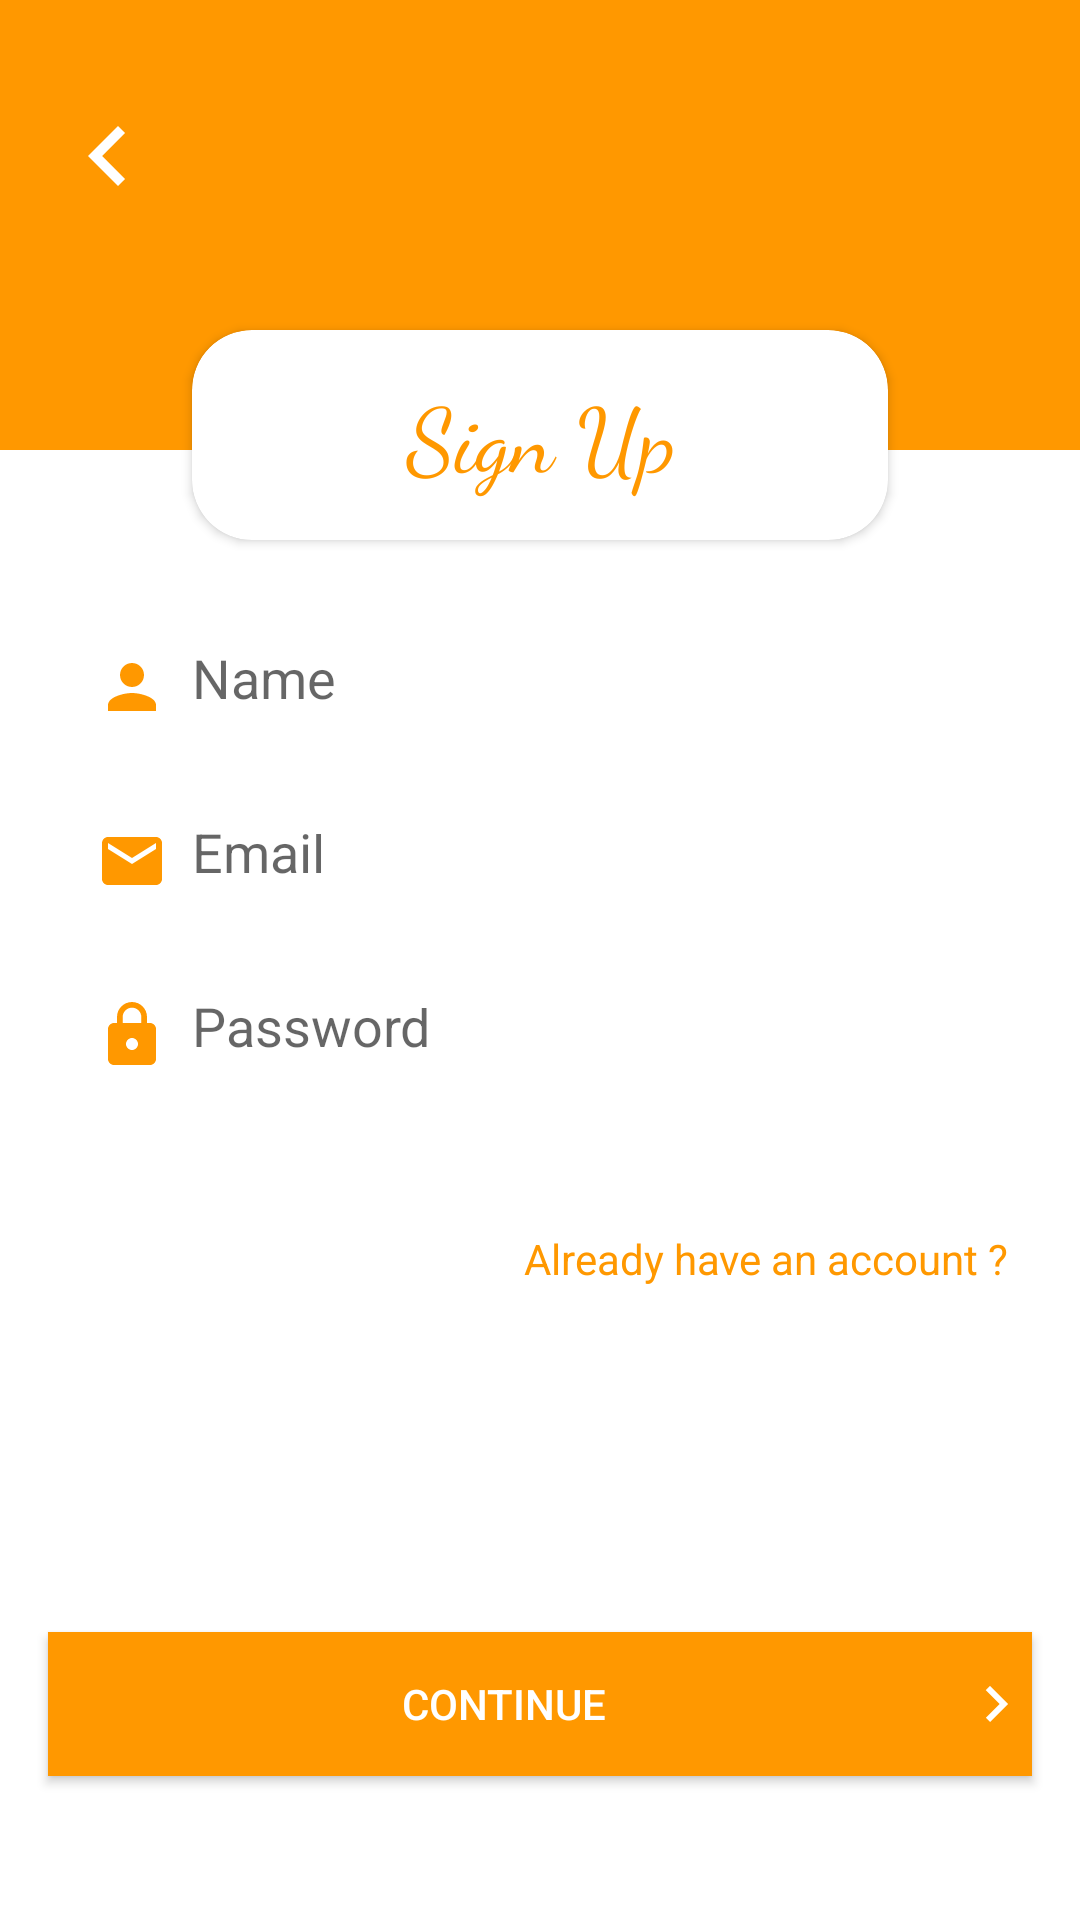

Write the Android layout XML for this screen, with the resource values it uses.
<!-- AndroidManifest.xml: application theme Theme.HyHy -->
<!-- res/layout/activity_email_register.xml -->
<?xml version="1.0" encoding="utf-8"?>
<androidx.constraintlayout.widget.ConstraintLayout xmlns:android="http://schemas.android.com/apk/res/android"
    xmlns:app="http://schemas.android.com/apk/res-auto"
    xmlns:tools="http://schemas.android.com/tools"
    android:layout_width="match_parent"
    android:layout_height="match_parent"
    android:background="@color/white"
    tools:context=".EmailLoginRegister.EmailRegisterActivity">

    <RelativeLayout
        android:id="@+id/relativeLayout"
        android:layout_width="0dp"
        android:layout_height="150dp"
        android:background="@color/orange"
        app:layout_constraintStart_toStartOf="parent"
        app:layout_constraintTop_toTopOf="parent"
        app:layout_constraintEnd_toEndOf="parent">

        <ImageButton
            android:onClick="backToMainPage"
            android:id="@+id/imageButton"
            android:layout_width="40dp"
            android:layout_height="40dp"
            android:scaleType="centerCrop"
            android:layout_marginTop="32dp"
            android:layout_marginLeft="16dp"
            android:background="@android:color/transparent"
            android:tint="@color/white"
            app:srcCompat="@drawable/back_button_icon" />
    </RelativeLayout>

    <androidx.cardview.widget.CardView
        android:id="@+id/cardView"
        android:layout_width="0dp"
        android:layout_height="70dp"
        android:layout_marginStart="64dp"
        android:layout_marginTop="110dp"
        android:layout_marginEnd="64dp"
        android:elevation="20dp"
        app:cardCornerRadius="20sp"
        app:layout_constraintEnd_toEndOf="parent"
        app:layout_constraintStart_toStartOf="parent"
        app:layout_constraintTop_toTopOf="@+id/relativeLayout">

        <TextView
            android:layout_width="match_parent"
            android:layout_height="wrap_content"
            android:layout_gravity="center"
            android:fontFamily="cursive"
            android:gravity="center"
            android:text="Sign Up"
            android:textColor="@color/orange"
            android:textSize="30sp" />

    </androidx.cardview.widget.CardView>

    <LinearLayout
        android:id="@+id/linearLayout"
        android:layout_width="0dp"
        android:layout_height="0dp"
        android:layout_marginTop="16dp"
        android:orientation="vertical"
        app:layout_constraintBottom_toTopOf="@+id/button2"
        app:layout_constraintEnd_toEndOf="parent"
        app:layout_constraintHorizontal_bias="0.0"
        app:layout_constraintStart_toStartOf="parent"
        app:layout_constraintTop_toBottomOf="@+id/cardView"
        app:layout_constraintVertical_bias="0.0">

        <EditText
            android:layout_width="match_parent"
            android:layout_height="50dp"
            android:layout_marginLeft="16dp"
            android:layout_marginTop="8dp"
            android:layout_marginRight="16dp"
            android:background="@drawable/skip_button"
            android:drawableLeft="@drawable/name_icon"
            android:drawablePadding="8dp"
            android:drawableTint="@color/orange"
            android:elevation="20dp"
            android:hint="Name"
            android:inputType="text"
            android:padding="16dp" />

        <EditText
            android:layout_width="match_parent"
            android:layout_height="50dp"
            android:layout_marginLeft="16dp"
            android:layout_marginTop="8dp"
            android:layout_marginRight="16dp"
            android:background="@drawable/skip_button"
            android:drawableLeft="@drawable/email_icon"
            android:drawablePadding="8dp"
            android:drawableTint="@color/orange"
            android:elevation="20dp"
            android:hint="Email"
            android:inputType="textEmailAddress"
            android:padding="16dp" />

        <EditText
            android:layout_width="match_parent"
            android:layout_height="50dp"
            android:layout_marginLeft="16dp"
            android:layout_marginTop="8dp"
            android:layout_marginRight="16dp"
            android:layout_marginBottom="16dp"
            android:background="@drawable/skip_button"
            android:drawableLeft="@drawable/password_icon"
            android:drawablePadding="8dp"
            android:drawableTint="@color/orange"
            android:elevation="20dp"
            android:hint="Password"
            android:inputType="textPassword"
            android:padding="16dp" />

        <TextView
            android:layout_width="match_parent"
            android:layout_height="wrap_content"
            android:layout_gravity="center"
            android:layout_marginTop="24dp"
            android:layout_marginRight="16dp"
            android:layout_marginBottom="16dp"
            android:gravity="right"
            android:elevation="20dp"
            android:onClick="goToLogin"
            android:text="Already have an account ?"
            android:textColor="@color/orange" />

    </LinearLayout>

    <Button
        android:id="@+id/button2"
        android:layout_width="0dp"
        android:layout_height="wrap_content"
        android:layout_marginStart="16dp"
        android:layout_marginEnd="16dp"
        android:layout_marginBottom="48dp"
        android:background="@color/orange"
        android:drawableRight="@drawable/right_arrow"
        android:drawableTint="@color/white"
        android:text="Continue"
        android:textColor="@color/white"
        app:layout_constraintBottom_toBottomOf="parent"
        app:layout_constraintEnd_toEndOf="parent"
        app:layout_constraintStart_toStartOf="parent" />


</androidx.constraintlayout.widget.ConstraintLayout>
<!-- resources referenced by this layout -->
<resources>
  <color name="orange">#FF9800</color>
  <color name="white">#FFFFFFFF</color>
  <!-- drawable back_button_icon (drawable) -->
  <vector android:height="24dp" android:tint="#FF971B"
      android:viewportHeight="24" android:viewportWidth="24"
      android:width="24dp" xmlns:android="http://schemas.android.com/apk/res/android">
      <path android:fillColor="@android:color/white" android:pathData="M15.41,7.41L14,6l-6,6 6,6 1.41,-1.41L10.83,12z"/>
  </vector>
  <!-- drawable email_icon (drawable) -->
  <vector android:height="24dp" android:tint="#FF971B"
      android:viewportHeight="24" android:viewportWidth="24"
      android:width="24dp" xmlns:android="http://schemas.android.com/apk/res/android">
      <path android:fillColor="@android:color/white" android:pathData="M20,4L4,4c-1.1,0 -1.99,0.9 -1.99,2L2,18c0,1.1 0.9,2 2,2h16c1.1,0 2,-0.9 2,-2L22,6c0,-1.1 -0.9,-2 -2,-2zM20,8l-8,5 -8,-5L4,6l8,5 8,-5v2z"/>
  </vector>
  <!-- drawable name_icon (drawable) -->
  <vector android:height="24dp" android:tint="#FF971B"
      android:viewportHeight="24" android:viewportWidth="24"
      android:width="24dp" xmlns:android="http://schemas.android.com/apk/res/android">
      <path android:fillColor="@android:color/white" android:pathData="M12,12c2.21,0 4,-1.79 4,-4s-1.79,-4 -4,-4 -4,1.79 -4,4 1.79,4 4,4zM12,14c-2.67,0 -8,1.34 -8,4v2h16v-2c0,-2.66 -5.33,-4 -8,-4z"/>
  </vector>
  <!-- drawable password_icon (drawable) -->
  <vector android:height="24dp" android:tint="#FF971B"
      android:viewportHeight="24" android:viewportWidth="24"
      android:width="24dp" xmlns:android="http://schemas.android.com/apk/res/android">
      <path android:fillColor="@android:color/white" android:pathData="M18,8h-1L17,6c0,-2.76 -2.24,-5 -5,-5S7,3.24 7,6v2L6,8c-1.1,0 -2,0.9 -2,2v10c0,1.1 0.9,2 2,2h12c1.1,0 2,-0.9 2,-2L20,10c0,-1.1 -0.9,-2 -2,-2zM12,17c-1.1,0 -2,-0.9 -2,-2s0.9,-2 2,-2 2,0.9 2,2 -0.9,2 -2,2zM15.1,8L8.9,8L8.9,6c0,-1.71 1.39,-3.1 3.1,-3.1 1.71,0 3.1,1.39 3.1,3.1v2z"/>
  </vector>
  <!-- drawable right_arrow (drawable) -->
  <vector android:height="24dp" android:tint="#FF971B"
      android:viewportHeight="24" android:viewportWidth="24"
      android:width="24dp" xmlns:android="http://schemas.android.com/apk/res/android">
      <path android:fillColor="@android:color/white" android:pathData="M8.59,16.59L13.17,12 8.59,7.41 10,6l6,6 -6,6 -1.41,-1.41z"/>
  </vector>
  <style name="Theme.HyHy" parent="Theme.AppCompat.Light.NoActionBar">
          
  
          <item name="colorOnPrimary">@color/white</item>
          
  
          <item name="colorSecondaryVariant">@color/teal_700</item>
          <item name="colorOnSecondary">@color/black</item>
          
          <item name="android:statusBarColor" tools:targetApi="l">?attr/colorPrimaryVariant</item>
          
          <item name="android:windowDisablePreview">true</item>
      </style>
  <color name="teal_700">#FF018786</color>
  <color name="black">#FF000000</color>
</resources>
